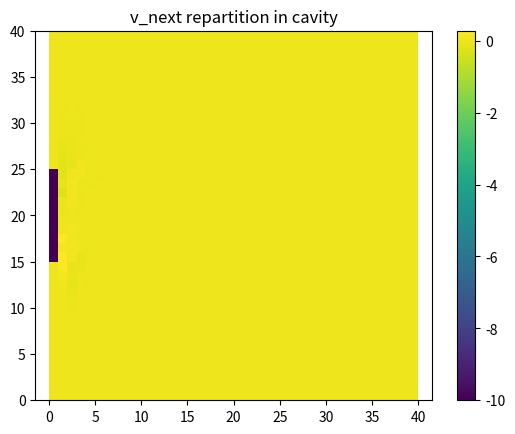
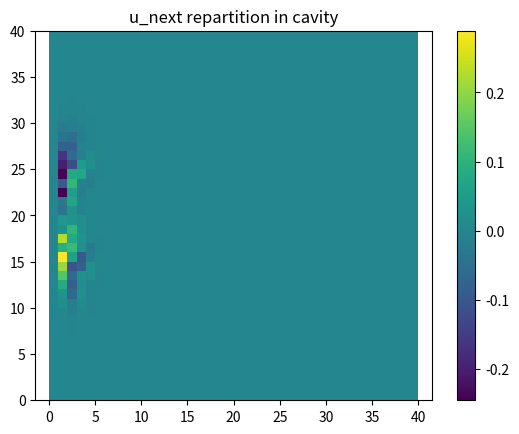
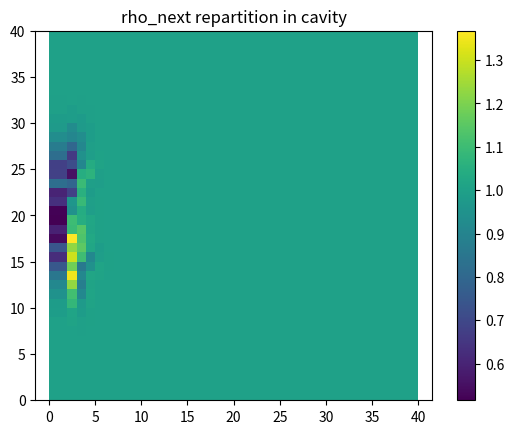
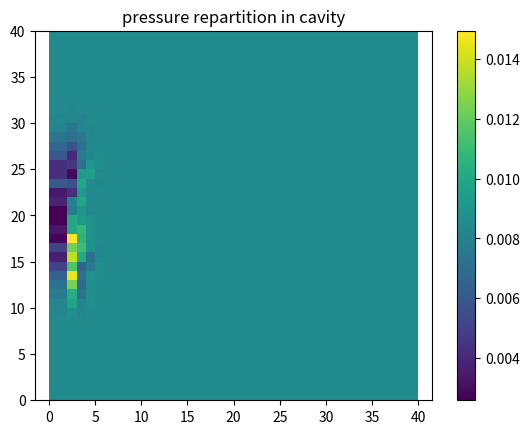
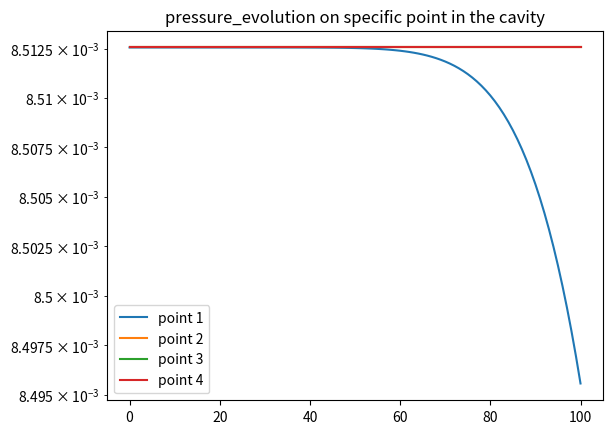
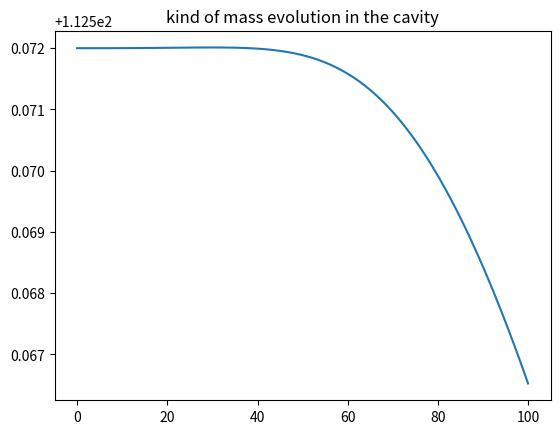
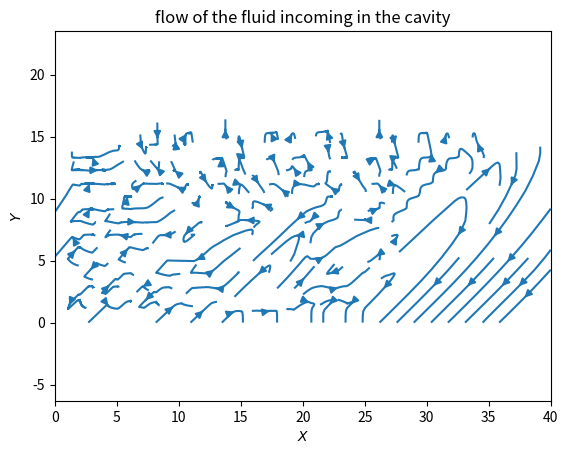
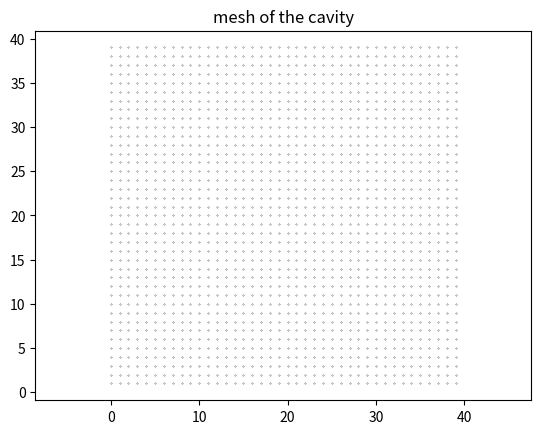

Python code for these plots, in order:
# -*- coding: utf-8 -*-
"""
Created on Sat May 20 20:02:38 2023

[redacted]
"""

import numpy as np
import math
import matplotlib.pyplot as plt
import sys


"""
Fonction definition 
"""

def time_integration(u_prev, u_next, v_prev, v_next, H_prev, H_next, rho_prev, rho_next, p_prev, p_next):
    for i in range(1,nx-1):
        for j in range (1,ny-1):
            if True: #bordures[i,j]==0: 
                rho_next[i,j] = rho_prev[i,j]- dt * ( (u_prev[i+1,j]*rho_prev[i+1,j]-u_prev[i-1,j]*rho_prev[i-1,j])/(2*dx) + (v_prev[i,j+1]*rho_prev[i,j+1]-v_prev[i,j-1]*rho_prev[i,j-1])/(2*dy) ) 
                p_next[i,j] = s0[i,j] * ( rho_next[i,j]**(gamma) )
                u_next[i,j] = u_prev[i,j] - dt * ( u_prev[i,j] * (u_prev[i+1,j]-u_prev[i-1,j])/(2*dx) + v_prev[i,j] * (u_prev[i,j+1]-u_prev[i,j-1])/(2*dy) ) - 1/rho_prev[i,j] * dt *( ( p_prev[i+1,j]-p_prev[i-1,j] )/(2*dx) )
                v_next[i,j] = v_prev[i,j] - dt * ( u_prev[i,j] * (v_prev[i+1,j]-v_prev[i-1,j])/(2*dx) + v_prev[i,j] * (v_prev[i,j+1]-v_prev[i,j-1])/(2*dy) ) - 1/rho_prev[i,j] * dt *( ( p_prev[i,j+1]-p_prev[i,j-1] )/(2*dy) )           
                # H_next[i,j] = 1/rho_prev[i,j] * ( p_prev[i,j]-p_prev[i,j]) + 1

def boundary(u_next,v_next,rho_next, p_next,U0,R,gamma,s0,Dm):
    # Dirichlet conditions
    u_next[-1,:]=0
    u_next[0,:]=0
    v_next[:,-1]=0
    v_next[:,0]=0
    u_next[round(nx/2)-R:round(nx/2)+R,0]=0
    v_next[round(nx/2)-R:round(nx/2)+R,0]=-U0
    # Neumann conditions 
    rho_next[:,0]=rho_next[:,1]
    rho_next[0,:]=rho_next[1,:]
    rho_next[-1,:]=rho_next[-2,:]
    rho_next[:,-1]=rho_next[:,-2]
    # rho_next[round(nx/2)-R:round(nx/2)+R,0]=1
    # actualisation of pressure with new rho 
    p_next[:,:] = s0 * rho_next[:,:]**(gamma) 
   
"""
Loop main 
"""

nx=40 # mesh points on x axe
ny=40 # mesh points on y axe
dt = 0.1 # time step
dx = 1 # spatial step
dy = 1 # spatial step
s0=1 # initial entropy 
gamma=9/5 # reel gas model
U0=10 # inflow velocity
R=round(nx/8) # half diameter of inflow hole
print('nombre de maille = ' + str(nx*nx)+'\n')
cavity = np.zeros( (nx,ny) ) # space of work 
time_vector=0 # time stepper 
Dm=1 # mass inflow (kg/s)

# velocities on x and y 
u_prev = np.zeros( (nx,ny) )
u_next = u_prev.copy()
v_prev = np.zeros( (nx,ny) )
v_next = v_prev.copy()
# pressure field
p_prev = np.zeros( (nx,ny) )
p_next = p_prev.copy()
# rho field (surfacique)
rho_prev = 0.0708 * np.ones( (nx,ny) ) # with H2 volumical mass
rho_next = rho_prev.copy()
# energy field
H_prev = np.zeros( (nx,ny) )
H_next = H_prev.copy()

# mask for boundaries 
bordures=np.zeros((nx,ny))
bordures[0,:]=2 # left side of the cavity 
bordures[-1,:]=3 # right
bordures[:round(nx/2)-R,0]=1 #♥ top left side of the inflow hole 
bordures[round(nx/2)+R:,0]=1 # top  right side of the inflow hole 
bordures[:,-1]=4 # bottom
bordures[round(nx/2)-R:round(nx/2)+R,0]=5 # inflow hole of the cavity 

# initialisation 
boundary(u_prev,v_prev,rho_prev, p_prev,U0,R,gamma,s0,Dm)
s0=p_prev * rho_prev**(-gamma)
record=[[],[]]
time_max=100*dt

# loop 
while time_vector < time_max:
    
    sys.stdout.write("\rSimulation time advancement: {0:.2f} %".format(100*(time_vector)/time_max))
    sys.stdout.flush()
    time_vector+=dt # time incrementation along the time step 
    # call for fonction 
    time_integration(u_prev, u_next, v_prev, v_next, H_prev, H_next, rho_prev, rho_next, p_prev, p_next)
    # call for fonction
    boundary(u_next,v_next,rho_next, p_next,U0,R,gamma,s0,Dm) 
    # time looping and discreted time integration 
    u_prev = u_next # advancing in time 
    v_prev = u_next
    H_prev = H_next
    rho_prev = rho_next
    p_prev = p_next
    # data stocks for analysis along time advancement 
    record[0].append([p_next[10,5],p_next[30,-1],p_next[0,30],p_next[-1,30]])
    record[1].append(rho_next.sum())
print("\n end Simulation !")


# analysis and data plotting 
plt.figure()
plt.pcolormesh(v_next)
plt.colorbar()
plt.title('v_next repartition in cavity')
plt.axis('equal')

plt.figure()
plt.pcolormesh(u_next)
plt.colorbar()
plt.title('u_next repartition in cavity')
plt.axis('equal')

plt.figure()
plt.pcolormesh(rho_next/0.0708)
plt.colorbar()
plt.title('rho_next repartition in cavity')
plt.axis('equal')

plt.figure()
plt.pcolormesh(p_next)
plt.colorbar()
plt.title('pressure repartition in cavity')
plt.axis('equal')

plt.figure()
plt.semilogy(record[0])
plt.legend(['point 1','point 2','point 3','point 4'])
plt.title('pressure_evolution on specific point in the cavity')

plt.figure()
plt.plot(record[1])
plt.title('kind of mass evolution in the cavity')


fig=plt.figure() 
x=np.linspace(0,nx,nx)
y=np.linspace(0,ny,ny)
plt.streamplot(x,y,u_next.T,v_next.T)
plt.xlabel(r'$X$')
plt.ylabel(r'$Y$')
plt.title('flow of the fluid incoming in the cavity')
plt.axis('equal')

plt.figure() 
mesh=[np.arange(1,nx,1)]*nx
plt.plot(mesh, marker='o',markersize=0.2, color='k', linestyle='none')
plt.title('mesh of the cavity')
plt.axis('equal')

